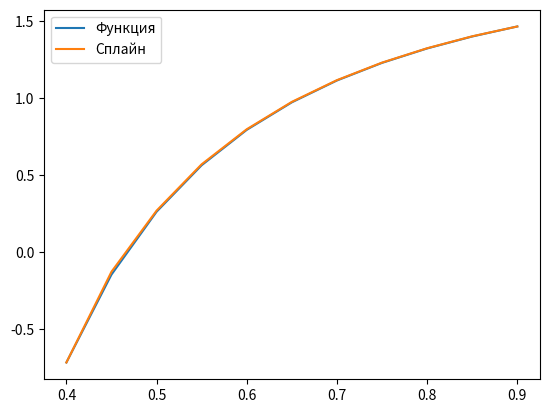

Python code for this plot:
import math

import matplotlib.pyplot as plt


def solve_dir(x):
    return 2 - 1 / (math.log(10) * x ** 2)


def solve(x):
    return x ** 2 + math.log10(x)


def integrate(x, m_i, m_next, h):
    return ((h / 2) * (solve(x) + solve(x + h))) - ((h ** 3 / 24) * (m_i + m_next))


def div(x, m_i, m_next, h):
    return (m_i + 6 / h * (x - (x + h)) * (
            (solve(x + h) - solve(x)) / h - (m_next - 2 * m_i) / 3) + 6 / h ** 2 * (
                    x - (x + h)) ** 2 * ((m_next + m_i) / 2 - (solve(x + h) - solve(x)) / h))


a = 0.4
b = 0.9
n = 11
h = (b - a) / 10
segment = [a + h * i for i in range(11)]
gov = [solve(i) for i in segment]

# нижняя диагональ
diag_1i = [0.5 if i != 9 else 1 for i in range(11 - 1)]
diag_1i.insert(0, 0)

# главная диагональ
diag_i = [2 for _ in range(11)]

# верхняя диагональ
diag_i1 = [0.5 if i != 0 else 1 for i in range(11 - 1)]
diag_i1.append(0)

# вектор правой части
resuilt = []
for i in range(11):
    if i == 0:
        resuilt.append((3 / h) * (gov[i + 1] - gov[i]) - (h / 2) * solve_dir(segment[i]))
    elif i == 10:
        resuilt.append((h * solve_dir(segment[i]) / 2) + 3 * ((gov[i] - gov[i - 1]) / h))
    else:
        resuilt.append(30 * (gov[i + 1] - gov[i - 1]))


def solveMatrix(n, a, c, b, f):
    m = 0
    x = [0 for i in range(n)]
    for i in range(1, n):
        m = a[i] / c[i - 1]
        c[i] = c[i] - m * b[i - 1]
        f[i] = f[i] - m * f[i - 1]

    x[n - 1] = f[n - 1] / c[n - 1]
    for i in range(n - 2, -1, -1):
        x[i] = (f[i] - b[i] * x[i + 1]) / c[i]

    return x


# пример
mi = solveMatrix(11, diag_1i, diag_i, diag_i1, resuilt)


def S(x, i):
    res = 0
    a1 = 6 / h
    a2 = (gov[i + 1] - gov[i]) / h
    a3 = (mi[i + 1] + 2 * mi[i]) / 3
    a4 = 12 * (x - segment[i]) / (h ** 2)
    a5 = (mi[i + 1] + mi[i]) / 2
    a6 = (gov[i + 1] - gov[i]) / h
    res += a1 * (a2 - a3) + a4 * (a5 - a6)
    return res


govS2 = []
for j, i in enumerate(segment):
    if j == 10:
        j = 9
    govS2.append(S(i, j))
# govS2 = [S2(i, j-1) for j, i in enumerate(segment)]
govy2 = [solve_dir(i) for i in segment]

plt.plot(segment, govy2)
plt.plot(segment, govS2)
plt.legend(['Функция', 'Сплайн'], loc=2)
plt.show()
